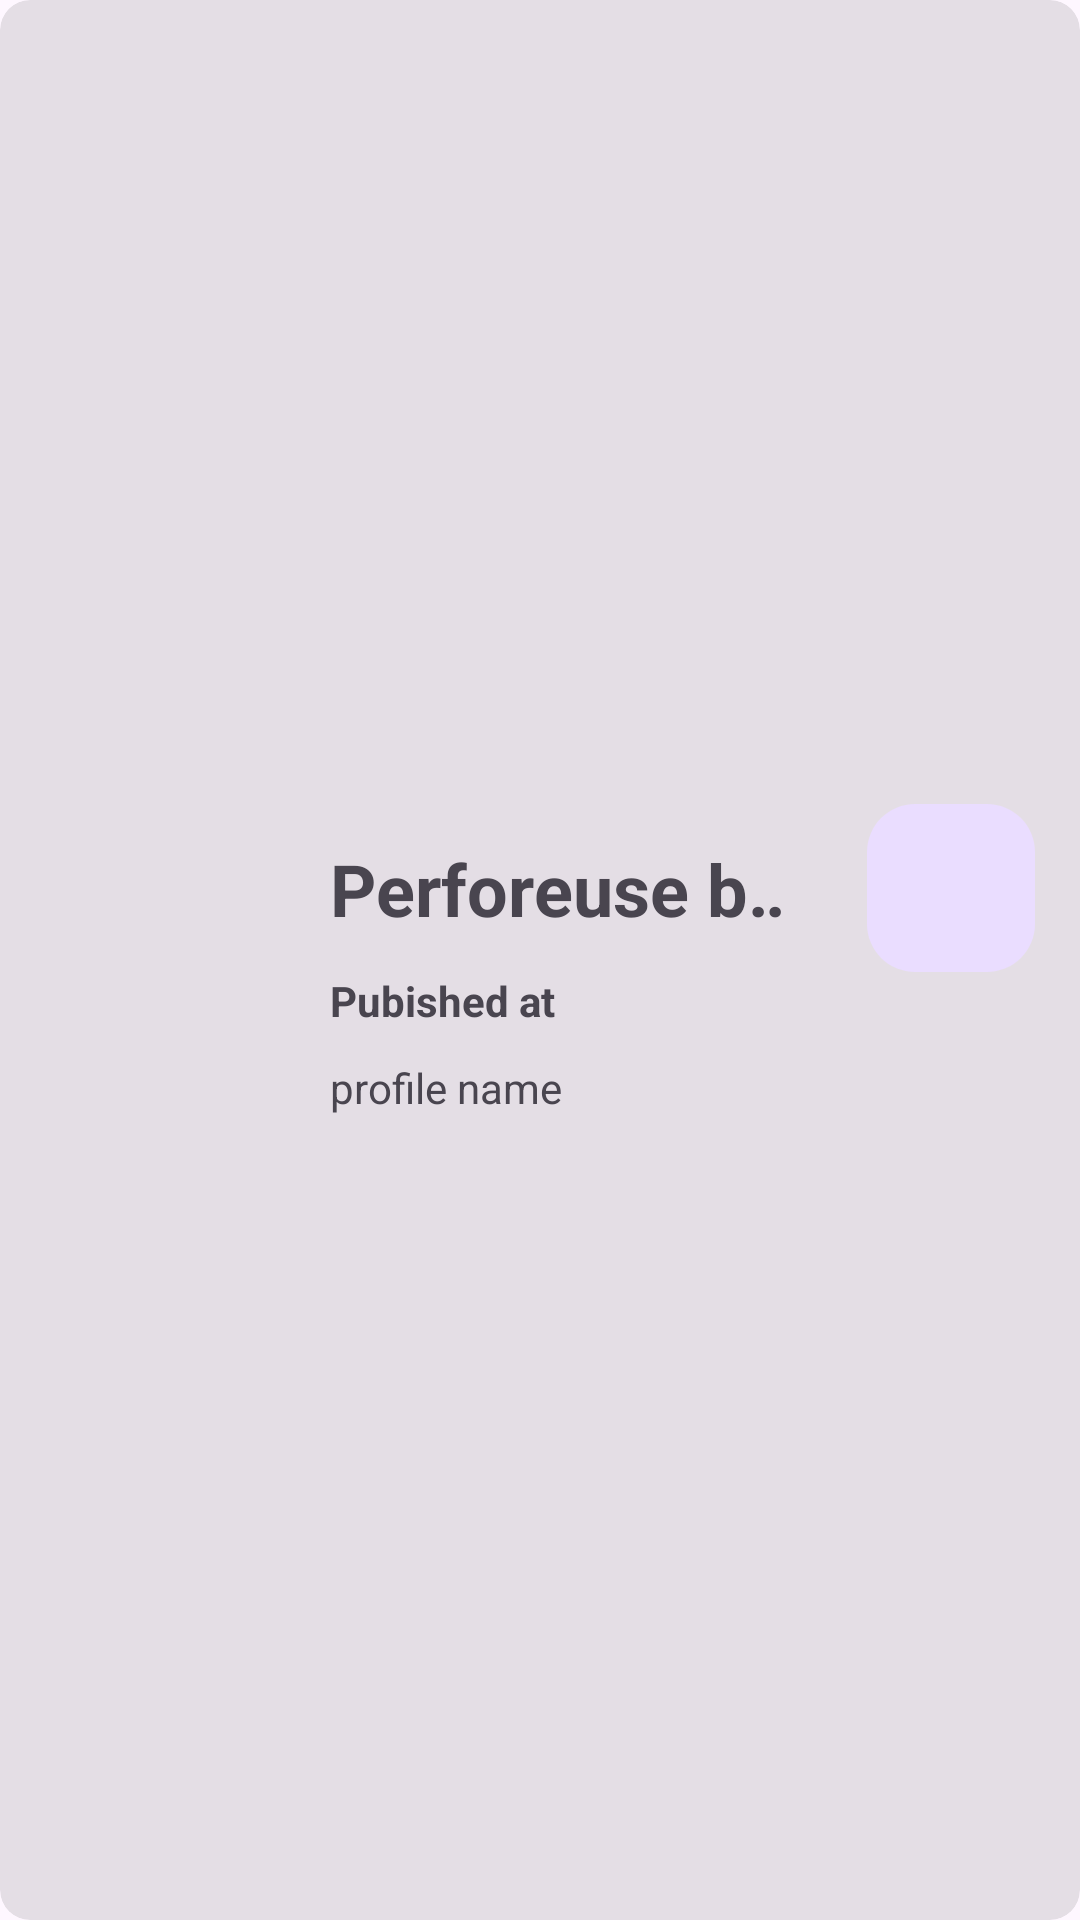

Reconstruct the res/layout file that produces this screen, plus the resources it refers to.
<!-- AndroidManifest.xml: application theme Theme.Easyshare -->
<!-- res/layout/fragment_suggestion.xml -->
<?xml version="1.0" encoding="utf-8" ?>
<androidx.cardview.widget.CardView
	xmlns:android="http://schemas.android.com/apk/res/android"
	xmlns:app="http://schemas.android.com/apk/res-auto"
	xmlns:tools="http://schemas.android.com/tools"
	android:layout_width="347dp"
	android:layout_height="120dp"
	app:cardElevation="0dp"
	app:cardCornerRadius="10dp"
	android:elevation="30dp"
	android:layout_marginBottom="15dp"
	android:backgroundTint="@color/white_50"
	app:background="@color/white_50"
>

    <LinearLayout
		android:layout_width="match_parent"
		android:layout_height="match_parent"
		android:orientation="horizontal"
		android:gravity="center_vertical"
	>

        <ImageView
			android:id="@+id/product_suggestion_im"
			android:layout_width="90dp"
			android:layout_height="match_parent"
			android:src="@drawable/ic_user_profile"
		/>

        <LinearLayout
			android:layout_width="match_parent"
			android:layout_height="wrap_content"
			android:orientation="vertical"
			android:layout_marginLeft="20dp"
		>

            <androidx.constraintlayout.widget.ConstraintLayout
				android:layout_width="match_parent"
				android:layout_height="wrap_content"
				android:backgroundTint="@color/white_50"
			>

                <TextView
					android:id="@+id/productTitleTv"
					android:layout_width="160dp"
					android:layout_height="wrap_content"
					android:ellipsize="marquee"
					android:maxLines="1"
					android:text="Perforeuse béton Perforeuse bétonPerforeuse bétonPerforeuse bétonPerforeuse béton"
					android:textSize="24sp"
					android:textStyle="bold"
					app:layout_constraintBottom_toBottomOf="parent"
					app:layout_constraintStart_toStartOf="parent"
					app:layout_constraintTop_toTopOf="parent"
				/>

                <com.google.android.material.floatingactionbutton.FloatingActionButton
					android:id="@+id/favoriteFab"
					android:layout_width="wrap_content"
					android:layout_height="wrap_content"
					android:clickable="true"
					app:pressedTranslationZ="0dp"
					android:contentDescription="favorite"
					android:layout_marginEnd="15dp"
					android:src="@drawable/ic_favorite"
					app:elevation="0dp"
					app:layout_constraintBottom_toBottomOf="parent"
					app:layout_constraintEnd_toEndOf="parent"
					app:layout_constraintTop_toTopOf="parent"
				/>


            </androidx.constraintlayout.widget.ConstraintLayout>

            <TextView
				android:layout_width="wrap_content"
				android:layout_height="wrap_content"
				android:text="Pubished at"
				android:id="@+id/suggestPublishebAt"
				android:textStyle="bold"
				android:layout_marginBottom="10dp"
			/>

            <TextView
				android:id="@+id/profileNameTv"
				android:layout_width="wrap_content"
				android:layout_height="wrap_content"
				android:text="profile name"
			/>

        </LinearLayout>


    </LinearLayout>
</androidx.cardview.widget.CardView>
<!-- resources referenced by this layout -->
<resources>
  <color name="white_50">#1A000000</color>
  <style name="Theme.Easyshare" parent="Base.Theme.Easyshare" />
  <style name="Base.Theme.Easyshare" parent="Theme.Material3.DayNight.NoActionBar">
  
      </style>
</resources>
